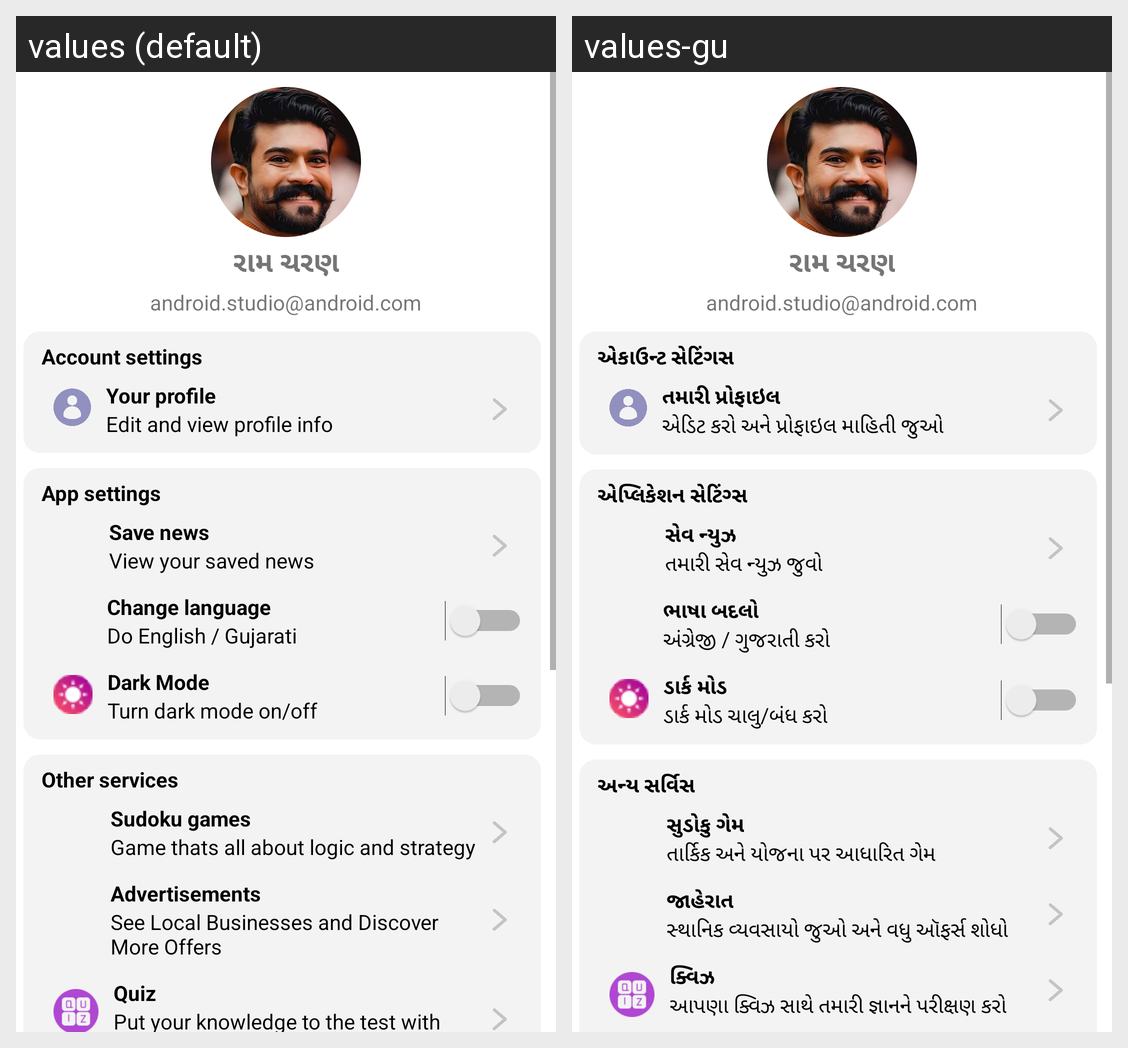

The same Android screen rendered under two of its app's locales, left to right. List the strings drawn on it with the default value and each locale's translation.
Android screen res/layout/fragment_setting.xml rendered under 2 locales, left to right: values (default), values-gu. Device: Nexus 5 (rendered at 1080×1920; each locale shown at half size, 540×960, under a caption strip naming it); theme Theme.Regional_News.
Strings drawn on this screen, with the default value and each locale's value (text and hints the layout hard-codes, and strings that could not be matched under every locale, appear in the picture but are not listed):

nav_header_subtitle
  values: android.studio@android.com
  values-gu: android.studio@android.com  [not translated; the default value is used]

setting_ac_hd
  values: Account settings
  values-gu: એકાઉન્ટ સેટિંગસ

setting_ac_shd_1
  values: Your profile
  values-gu: તમારી પ્રોફાઇલ

setting_ac_shd_1_info
  values: Edit and view profile info
  values-gu: એડિટ કરો અને પ્રોફાઇલ માહિતી જુઓ

setting_app_set_hd
  values: App settings
  values-gu: એપ્લિકેશન સેટિંગ્સ

setting_app_set_shd_1
  values: Save news
  values-gu: સેવ ન્યુઝ

setting_app_set_shd_1_info
  values: View your saved news
  values-gu: તમારી સેવ ન્યુઝ જુવો

setting_app_set_shd_2
  values: Change language
  values-gu: ભાષા બદલો

setting_app_set_shd_2_info
  values: Do English / Gujarati
  values-gu: અંગ્રેજી / ગુજરાતી કરો

setting_app_set_shd_3
  values: Dark Mode
  values-gu: ડાર્ક મોડ

setting_app_set_shd_3_info
  values: Turn dark mode on/off
  values-gu: ડાર્ક મોડ ચાલુ/બંધ કરો

setting_oth_ser_hd
  values: Other services
  values-gu: અન્ય સર્વિસ

setting_oth_ser_shd_1
  values: Sudoku games
  values-gu: સુડોકુ ગેમ

setting_oth_ser_shd_1_info
  values: Game thats all about logic and strategy
  values-gu: તાર્કિક અને યોજના પર આધારિત ગેમ

adv
  values: Advertisements
  values-gu: જાહેરાત

adv_info
  values: See Local Businesses and Discover 
      More Offers
  values-gu: સ્થાનિક વ્યવસાયો જુઓ અને વધુ ઑફર્સ શોધો

setting_oth_ser_shd_2
  values: Quiz
  values-gu: ક્વિઝ

setting_oth_ser_shd_2_info
  values: Put your knowledge to the test with 
      our engaging quiz
  values-gu: આપણા ક્વિઝ સાથે તમારી જ્ઞાનને પરીક્ષણ કરો
